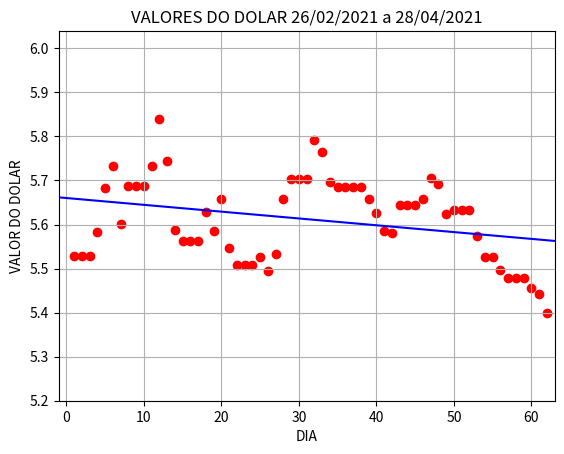

Write Python code to recreate this figure.
#IMPORTANDO AS BIBLIOTECAS NECESSÁRIAS
import matplotlib.pyplot as plt
import numpy as np

#DADOS DA COTAÇÃO DO DÓLAR

dados=[(1,5.5296),(2,5.5296),(3,5.5296),(4,5.5826),(5,5.6838),(6,5.7336),
(7,5.6002),(8,5.6864),(9,5.6864),(10,5.6864),(11,5.7337),(12,5.8391),
(13,5.7443),(14,5.5884),(15,5.5634),(16,5.5634),(17,5.5634),(18,5.629),
(19,5.5845),(20,5.6573),(21,5.5468),(22,5.5076),(23,5.5076),(24,5.5076),
(25,5.5263),(26,5.4945),(27,5.5324),(28,5.6579),(29,5.7036),(30,5.7036),
(31,5.7036),(32,5.7919),(33,5.7636),(34,5.6967),(35,5.6843),(36,5.6843),
(37,5.6843),(38,5.6843),(39,5.6573),(40,5.6257),(41,5.5858),(42,5.5811),
(43,5.6439),(44,5.6439),(45,5.6439),(46,5.6576),(47,5.7058),(48,5.693),
(49,5.6228),(50,5.6322),(51,5.6322),(52,5.6322),(53,5.5744),(54,5.526),
(55,5.526),(56,5.4964),(57,5.4781),(58,5.4781),(59,5.4781),(60,5.456),
(61,5.4418),(62,5.3999)]

#TERMOS DA MATRIZ NORMAL (M pertencem à matriz A e N  à matriz B)

M00=len(dados)

M10=0
M01=0
M11=0

N00=0
N01=0

#EFETUANDO OS SOMATÓRIOS
for dado in dados:
    
    M10=M10 + dado[0]
    M11=M11 + (dado[0])**2
    
    N00=N00 + dado[1]
    N01=N01 + (dado[0] * dado[1])

M01=M10

#DETERMINANTE DA MATRIZ
det=(M00*M11) - (M01**2)

#ENCONTRANDO O COEFIENTE ANGULAR E LINEAR DA RETA
if det!=0:
    b= ((N01*M00) - (M01*N00))/det
    a=(N00 - (M10*b))/M00

#CÁLCULO DO ERRO QUADRÁTICO
EQS=0
for dado in dados:
    EQS=EQS+(dado[1]-(a+b*dado[0]))**2

EQ=EQS**0.5


#EXIBINDO OS RESULTADOS
print('Matriz A')
print('|',M00,' ',M10,'|\n|',M01,' ',M11,'|')

print('Matriz B')
print('|',N00,'|\n|',N01,'|')

print('det A = ',det)

print('a=',a,' b=',b)
if b>0:
    print('reta: ',a,'+',b,'*x')
else:
    print('reta: ',a,'',b,'*x')

print('Erro quadrático= ',EQ)

#PLOTANDO O GRÁFICO
X=[]
Y=[]
for x in range (0,len(dados)):
    X.append(dados[x][0])
    Y.append(dados[x][1])
x = np.linspace(min(X)-2,max(X)+2,num=1000)
plt.xlim(-1,max(X)+1)
plt.ylim(min(Y)-0.2,max(Y)+0.2)

plt.xlabel('DIA')
plt.ylabel('VALOR DO DOLAR')
plt.grid(True)
plt.title('VALORES DO DOLAR 26/02/2021 a 28/04/2021')


plt.plot(x,(a+(x*b)),'b-', drawstyle='default') 
plt.scatter(X, Y, marker="o", color='red')
plt.show()


